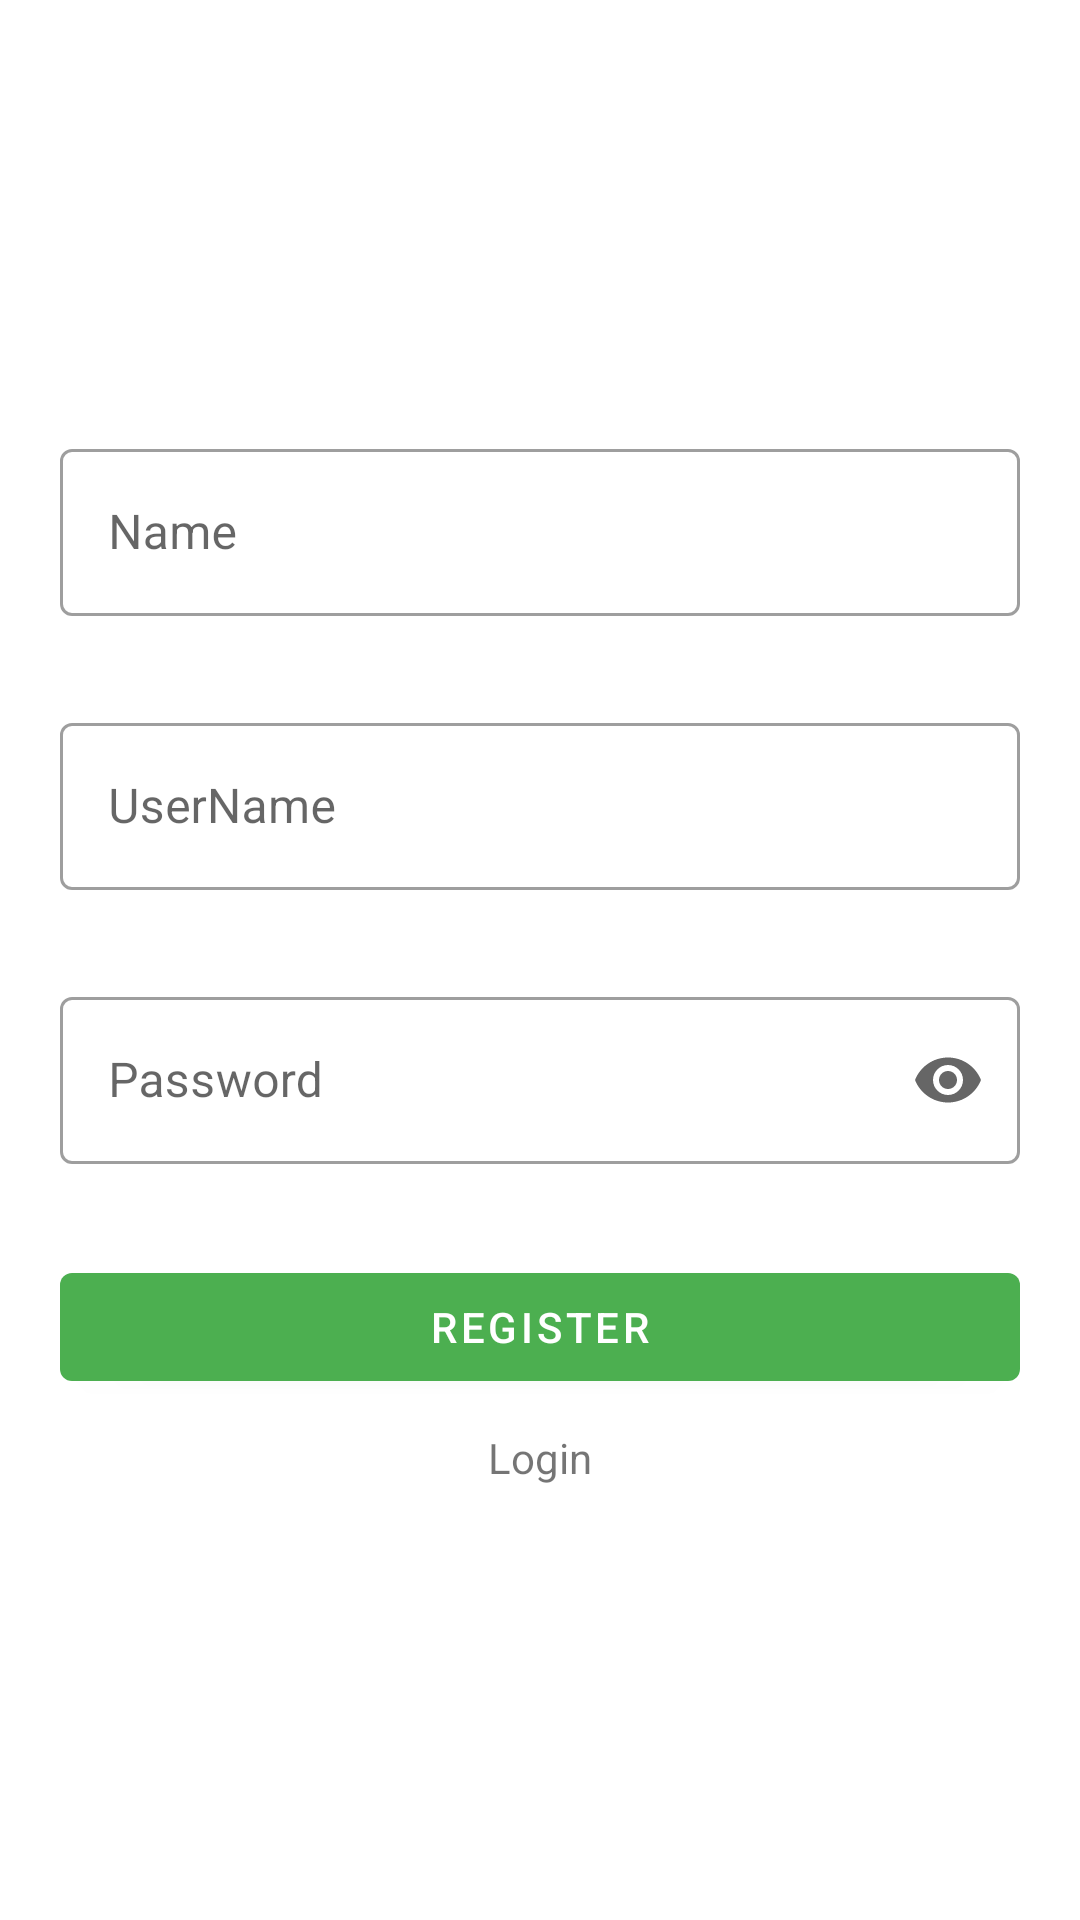

The Android layout XML behind this screen, and the referenced resources:
<!-- AndroidManifest.xml: activity theme NoActionBarTheme -->
<!-- res/layout/activity_register.xml -->
<?xml version="1.0" encoding="utf-8"?>
<RelativeLayout xmlns:android="http://schemas.android.com/apk/res/android"
    xmlns:tools="http://schemas.android.com/tools"
    android:layout_width="match_parent"
    android:layout_height="match_parent"
    xmlns:app="http://schemas.android.com/apk/res-auto"
    tools:context=".LoginActivity">

    <LinearLayout
        android:layout_width="match_parent"
        android:layout_height="wrap_content"
        android:layout_centerVertical="true"
        android:layout_margin="20dp"
        android:orientation="vertical">

        <com.google.android.material.textfield.TextInputLayout
            android:id="@+id/txtName"
            style="@style/Widget.MaterialComponents.TextInputLayout.OutlinedBox"
            android:layout_width="match_parent"
            android:layout_height="wrap_content"
            android:hint="Name"
            app:errorEnabled="true">

            <com.google.android.material.textfield.TextInputEditText
                android:id="@+id/etName"
                android:layout_width="match_parent"
                android:layout_height="wrap_content" />

        </com.google.android.material.textfield.TextInputLayout>

        <com.google.android.material.textfield.TextInputLayout
            android:id="@+id/txtUserName"
            style="@style/Widget.MaterialComponents.TextInputLayout.OutlinedBox"
            android:layout_marginTop="10dp"
            android:layout_width="match_parent"
            android:layout_height="wrap_content"
            android:hint="UserName"
            app:errorEnabled="true">

            <com.google.android.material.textfield.TextInputEditText
                android:id="@+id/etUserName"
                android:layout_width="match_parent"
                android:layout_height="wrap_content" />

        </com.google.android.material.textfield.TextInputLayout>

        <com.google.android.material.textfield.TextInputLayout
            android:id="@+id/txtPassword"
            style="@style/Widget.MaterialComponents.TextInputLayout.OutlinedBox"
            android:layout_width="match_parent"
            android:layout_height="wrap_content"
            android:layout_marginTop="10dp"
            android:hint="Password"
            app:endIconMode="password_toggle"
            app:errorEnabled="true">

            <com.google.android.material.textfield.TextInputEditText
                android:id="@+id/etPassword"
                android:layout_width="match_parent"
                android:layout_height="wrap_content"
                android:inputType="textPassword" />

        </com.google.android.material.textfield.TextInputLayout>

        <Button
            android:id="@+id/btnRegister"
            android:layout_width="match_parent"
            android:layout_height="wrap_content"
            android:layout_marginTop="10dp"
            android:text="Register" />

        <TextView
            android:id="@+id/tvLogin"
            android:layout_width="match_parent"
            android:layout_height="wrap_content"
            android:layout_marginTop="10dp"
            android:gravity="center"
            android:text="Login" />
    </LinearLayout>

</RelativeLayout>
<!-- resources referenced by this layout -->
<resources>
  <style name="NoActionBarTheme" parent="Theme.MaterialComponents.Light.NoActionBar">
          <item name="colorPrimary">@color/colorPrimary</item>
          <item name="colorPrimaryDark">@color/colorPrimaryDark</item>
          <item name="colorAccent">@color/colorAccent</item>
          <item name="android:windowTranslucentStatus">true</item>
          <item name="android:windowTranslucentNavigation">true</item>
      </style>
  <color name="colorPrimary">#4CAF50</color>
  <color name="colorPrimaryDark">#388E3C</color>
  <color name="colorAccent">#ff7058</color>
</resources>
